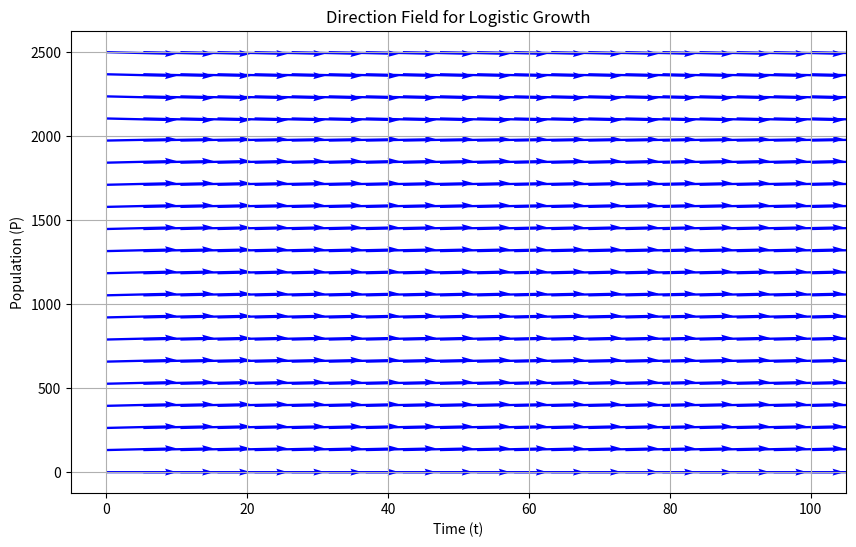

Reproduce this figure in Python.
import numpy as np
import matplotlib.pyplot as plt

# Define the slope function
def f(t, P):
    return 0.06 * P * (1 - P / 2000)

# Generate grid points
t = np.linspace(0, 100, 20)  # Time from 0 to 100
P = np.linspace(0, 2500, 20)  # Population from 0 to 2500

T, P_grid = np.meshgrid(t, P)  # Create meshgrid
dP = f(T, P_grid)  # Calculate slopes

# Normalize the slopes for plotting
dt = np.ones_like(dP)
dP_norm = dP / np.sqrt(dt**2 + dP**2)

# Plot the direction field
plt.figure(figsize=(10, 6))
plt.quiver(T, P_grid, dt, dP_norm, angles="xy", scale_units="xy", scale=0.1, color="blue")
plt.xlabel("Time (t)")
plt.ylabel("Population (P)")
plt.title("Direction Field for Logistic Growth")
plt.grid()
plt.show()
